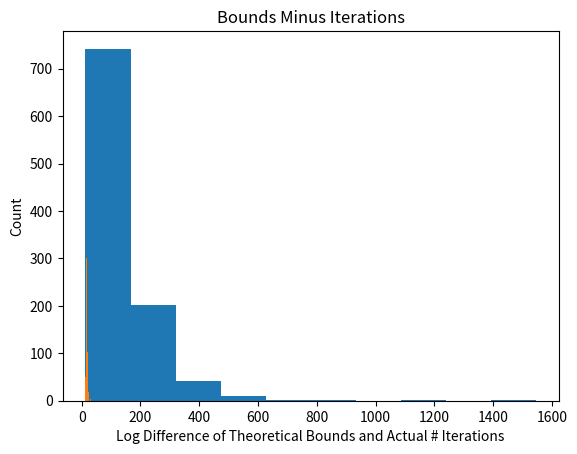

Source code (Python):
#!/usr/bin/python2.7
# Homework 1 Code
import numpy as np
import matplotlib.pyplot as plt


def perceptron_learn(data_in):
    # Run PLA on the input data
    #
    # Inputs: data_in: Assumed to be a matrix with each row representing an
    #                (x,y) pair, with the x vector augmented with an
    #                initial 1, and the label (y) in the last column
    # Outputs: w: A weight vector (should linearly separate the data if it is linearly separable)
    #        iterations: The number of iterations the algorithm ran for

    # Your code here, assign the proper values to w and iterations:

    (r, c) = data_in.shape

    # Extract X
    x = data_in[0:-1, :]

    # Extract Y
    y = data_in[-1, :].reshape(1, c)

    # Initialize w
    w = np.zeros((r - 1, 1))

    # h = sign(w'*x)
    h = np.sign(np.matmul(np.transpose(w), x))
    iterations = 0

    while not np.array_equal(h, y):
        # Obtain first element where h ~= y
        ind = np.where(np.not_equal(h, y))[1][0]

        w = w + (y[:, ind] * x[:, ind]).reshape(r - 1, 1)
        h = np.sign(np.matmul(np.transpose(w), x))

        iterations += 1

    return w, iterations


def perceptron_experiment(N, d, num_exp):
    # Code for running the perceptron experiment in HW1
    #
    # Inputs: N is the number of training examples
    #       d is the dimensionality of each example (before adding the 1)
    #       num_exp is the number of times to repeat the experiment
    # Outputs: num_iters is the # of iterations PLA takes for each sample
    #        bounds_minus_ni is the difference between the theoretical bound and the actual number of iterations
    # (both the outputs should be num_exp long)

    # Your code here, assign the values to num_iters and bounds_minus_ni:

    # Initialize the return variables
    num_iters = np.zeros((num_exp,))
    bounds_minus_ni = np.zeros((num_exp,))

    for i in range(num_exp):
        # Generate new training data with rand uniform of the numbers -1 and 1
        X = np.random.uniform(-1, 1, (d + 1, N))
        X[:, 0] = 1

        # Generate w and y
        w_star = np.vstack((np.array([0]), np.random.rand(d, 1)))

        y = np.sign(np.matmul(np.transpose(w_star), X))

        # Add y to training data
        training_data = np.vstack((X, y))

        # Run the algorithm, we now have w and the # of iterations for run

        _, iterations = perceptron_learn(training_data)

        # The theoretical run time, in accordance to part 1 of homework
        R = np.max(np.linalg.norm(X))
        rho = np.min(y * np.matmul(np.transpose(w_star), X))
        theoretical_bound = 1 / np.power(rho, 2) * (np.power(R, 2) * np.power(np.linalg.norm(w_star), 2))

        # Add number of iterations and the difference to return variables
        num_iters[i] = iterations
        bounds_minus_ni[i] = np.abs(theoretical_bound - iterations)

    return num_iters, bounds_minus_ni


def main():
    print("Running the experiment...")
    num_iters, bounds_minus_ni = perceptron_experiment(100, 10, 1000)

    print("Printing histogram...")
    plt.hist(num_iters)
    plt.title("Histogram of Number of Iterations")
    plt.xlabel("Number of Iterations")
    plt.ylabel("Count")
    plt.show()

    print("Printing second histogram")
    plt.hist(np.log(bounds_minus_ni))
    plt.title("Bounds Minus Iterations")
    plt.xlabel("Log Difference of Theoretical Bounds and Actual # Iterations")
    plt.ylabel("Count")
    plt.show()


if __name__ == "__main__":
    main()
